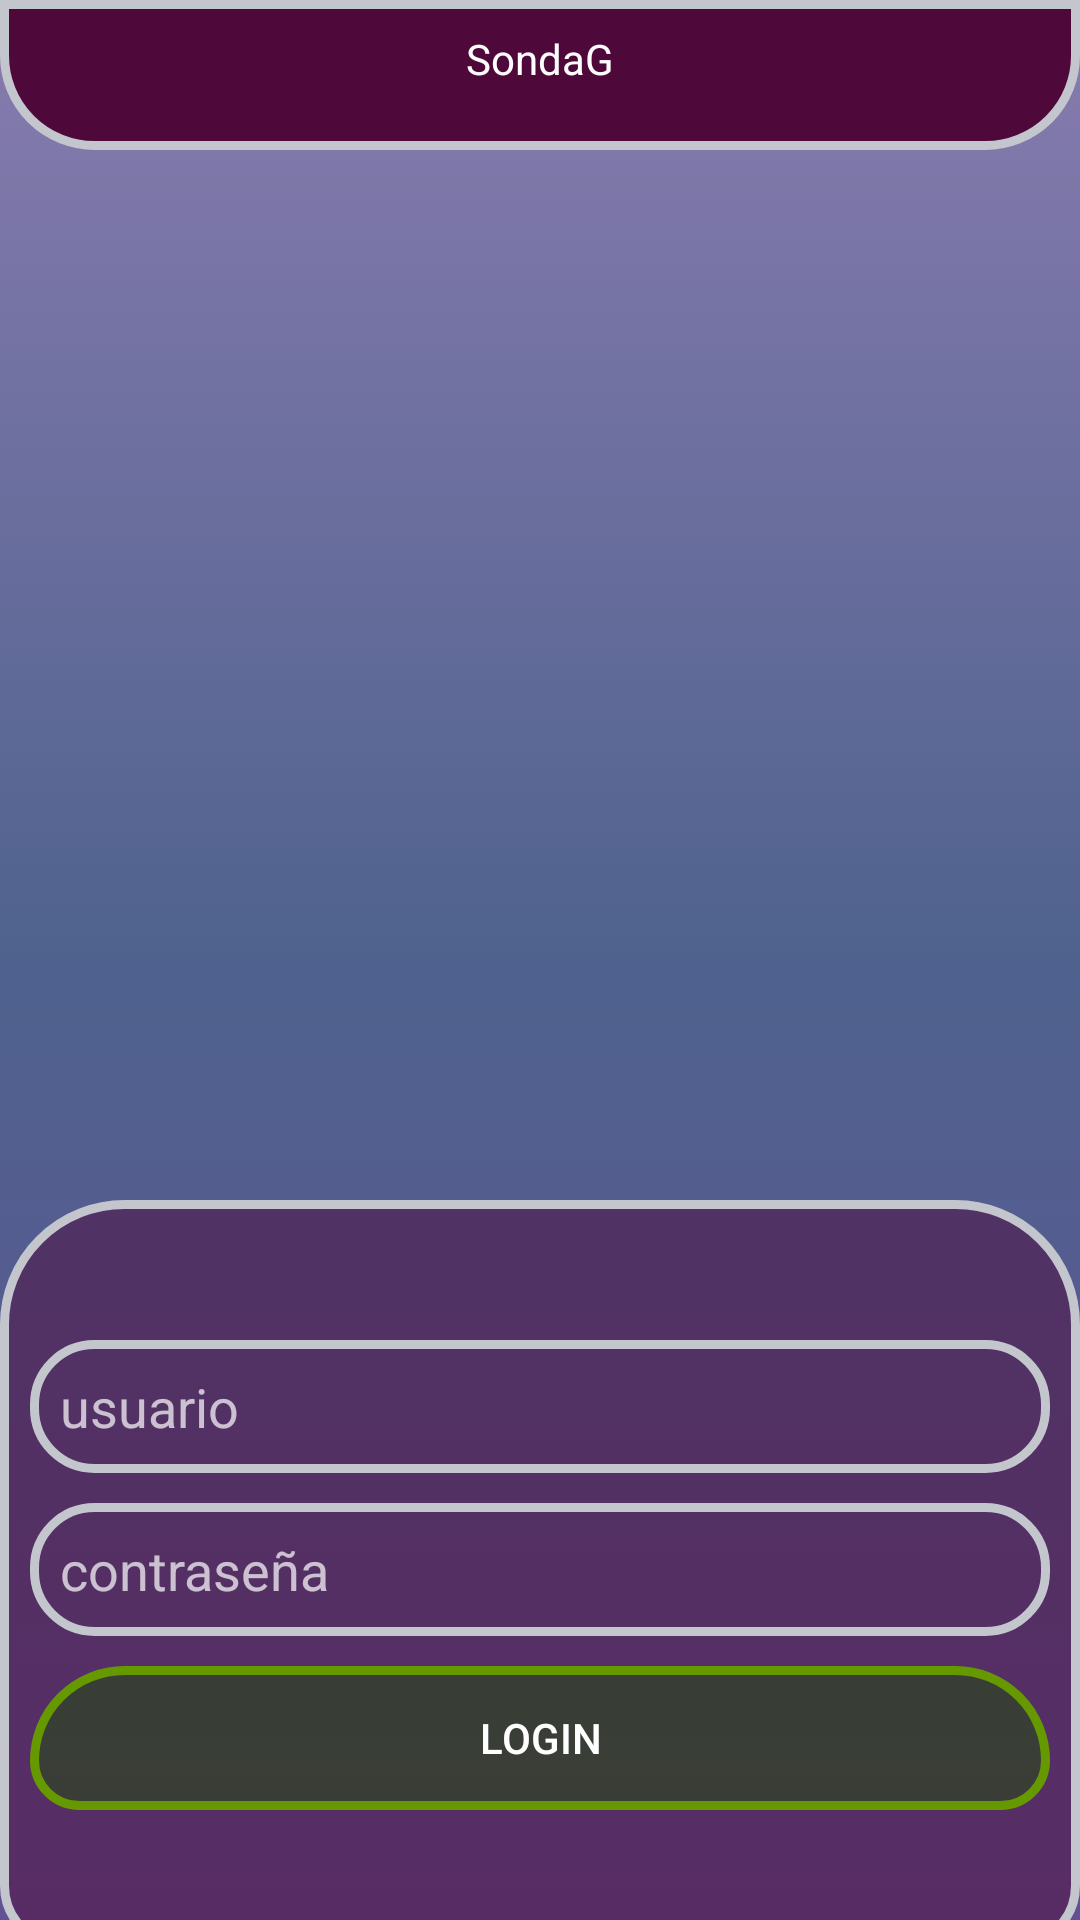

Write the Android layout XML for this screen, with the resource values it uses.
<!-- AndroidManifest.xml: application theme Theme.AppCompat.NoActionBar -->
<!-- res/layout/activity_main.xml -->
<?xml version="1.0" encoding="utf-8"?>
<LinearLayout xmlns:android="http://schemas.android.com/apk/res/android"
    xmlns:app="http://schemas.android.com/apk/res-auto"
    xmlns:tools="http://schemas.android.com/tools"
    android:layout_width="match_parent"
    android:layout_height="match_parent"
    tools:context=".MainActivity"
    android:background="@drawable/fondo3">



<LinearLayout
    android:layout_width="match_parent"
    android:layout_height="match_parent"
    android:background="@drawable/degradado"
    android:orientation="vertical">

    <LinearLayout
        android:layout_width="match_parent"
        android:layout_height="50dp"

        android:background="@drawable/barra_superior"
        android:gravity="center_horizontal"
        android:orientation="vertical">

        <TextView
            android:layout_width="wrap_content"
            android:layout_height="wrap_content"
            android:text="@string/app_name"
            android:textColor="@color/white"
            app:layout_constraintBottom_toBottomOf="parent"
            app:layout_constraintLeft_toLeftOf="parent"
            app:layout_constraintRight_toRightOf="parent"
            />
    </LinearLayout>

    <LinearLayout
        android:layout_width="match_parent"
        android:layout_height="250dp"
        android:background="@drawable/seccion"
        android:layout_marginTop="350dp"
        android:gravity="center_vertical"
        android:orientation="vertical">



        <EditText
            android:id="@+id/txtUser"
            android:layout_width="match_parent"
            android:layout_height="wrap_content"
            android:background="@drawable/borde"
            android:hint="@string/user"
            android:inputType="textEmailAddress"
            android:textColor="@color/white"
            />


        <EditText
            android:id="@+id/txtPassword"
            android:layout_marginTop="10dp"
            android:layout_width="match_parent"
            android:layout_height="wrap_content"
            android:background="@drawable/borde"
            android:hint="@string/password"
            android:inputType="textEmailAddress"
            android:textColor="@color/white"
            />

    <Button
        android:layout_width="match_parent"
        android:layout_height="wrap_content"
        android:layout_marginTop="10dp"
        android:background="@drawable/design_button"
        android:text="Login"
        android:onClick="goMainActivity"/>
    </LinearLayout>



</LinearLayout>
</LinearLayout>
<!-- resources referenced by this layout -->
<resources>
  <color name="white">#FFFFFFFF</color>
  <!-- drawable barra_superior (drawable) -->
  <?xml version="1.0" encoding="utf-8"?>
  <shape xmlns:android="http://schemas.android.com/apk/res/android">
      <solid
          android:color="#4F083A"/>
  
      <padding
  
          />
      <corners
          android:bottomLeftRadius="30dp"
          android:bottomRightRadius="30dp"
  
          />
  
      <stroke
          android:width="3sp"
          android:color="@color/linea"/>
      
  
      <padding
          android:bottom="10sp"
          android:left="10sp"
          android:right="10sp"
          android:top="10sp"
  
          />
  
  
  
  </shape>
  <!-- drawable borde (drawable) -->
  <?xml version="1.0" encoding="utf-8"?>
  <shape xmlns:android="http://schemas.android.com/apk/res/android"
      android:shape="rectangle">
  
      <stroke
          android:width="3sp"
          android:color="@color/linea"/>
      
  
      <padding
          android:bottom="10sp"
          android:left="10sp"
          android:right="10sp"
          android:top="10sp"
  
          />
      <corners
          android:radius="20sp"
          />
  
  </shape>
  <!-- drawable degradado (drawable) -->
  <?xml version="1.0" encoding="utf-8"?>
  <selector xmlns:android="http://schemas.android.com/apk/res/android">
  
  <item>
      <shape android:shape="rectangle"
          >
          <gradient
              android:startColor="@color/fondo1"
              android:centerColor="@color/fondo2"
              android:endColor="@color/fondo3"
              android:angle="270"/>
  
      </shape>
  
  </item>
  </selector>
  <!-- drawable design_button (drawable) -->
  <?xml version="1.0" encoding="utf-8"?>
  <shape xmlns:android="http://schemas.android.com/apk/res/android">
      <solid
          android:color="#801D4F08"/>
      <padding
  
          />
      <corners
          android:topRightRadius="40dp"
          android:topLeftRadius="40dp"
          android:bottomRightRadius="20dp"
          android:bottomLeftRadius="20dp" />
  
      <stroke
          android:width="3sp"
          android:color="@android:color/holo_green_dark"/>
      
  
      <padding
          android:bottom="10sp"
          android:left="10sp"
          android:right="10sp"
          android:top="10sp"
  
          />
  
  
  
  </shape>
  <!-- drawable fondo3: jpg bitmap (drawable, 46301 bytes) -->
  <!-- drawable seccion (drawable) -->
  <?xml version="1.0" encoding="utf-8"?>
  <shape xmlns:android="http://schemas.android.com/apk/res/android">
      <solid
          android:color="#804F083A"/>
  
      <padding
  
      />
      <corners
          android:topRightRadius="40dp"
          android:topLeftRadius="40dp"
          android:bottomRightRadius="20dp"
          android:bottomLeftRadius="20dp"
  
          />
  
      <stroke
          android:width="3sp"
          android:color="@color/linea"/>
      
  
      <padding
          android:bottom="10sp"
          android:left="10sp"
          android:right="10sp"
          android:top="10sp"
  
          />
  
  
  
  </shape>
  <string name="app_name">SondaG</string>
  <string name="password">contraseña</string>
  <string name="user">usuario</string>
  <color name="linea">#C4C6CE</color>
  <color name="fondo1">#887CAF</color>
  <color name="fondo2">#4F628E</color>
  <color name="fondo3">#615192</color>
</resources>
